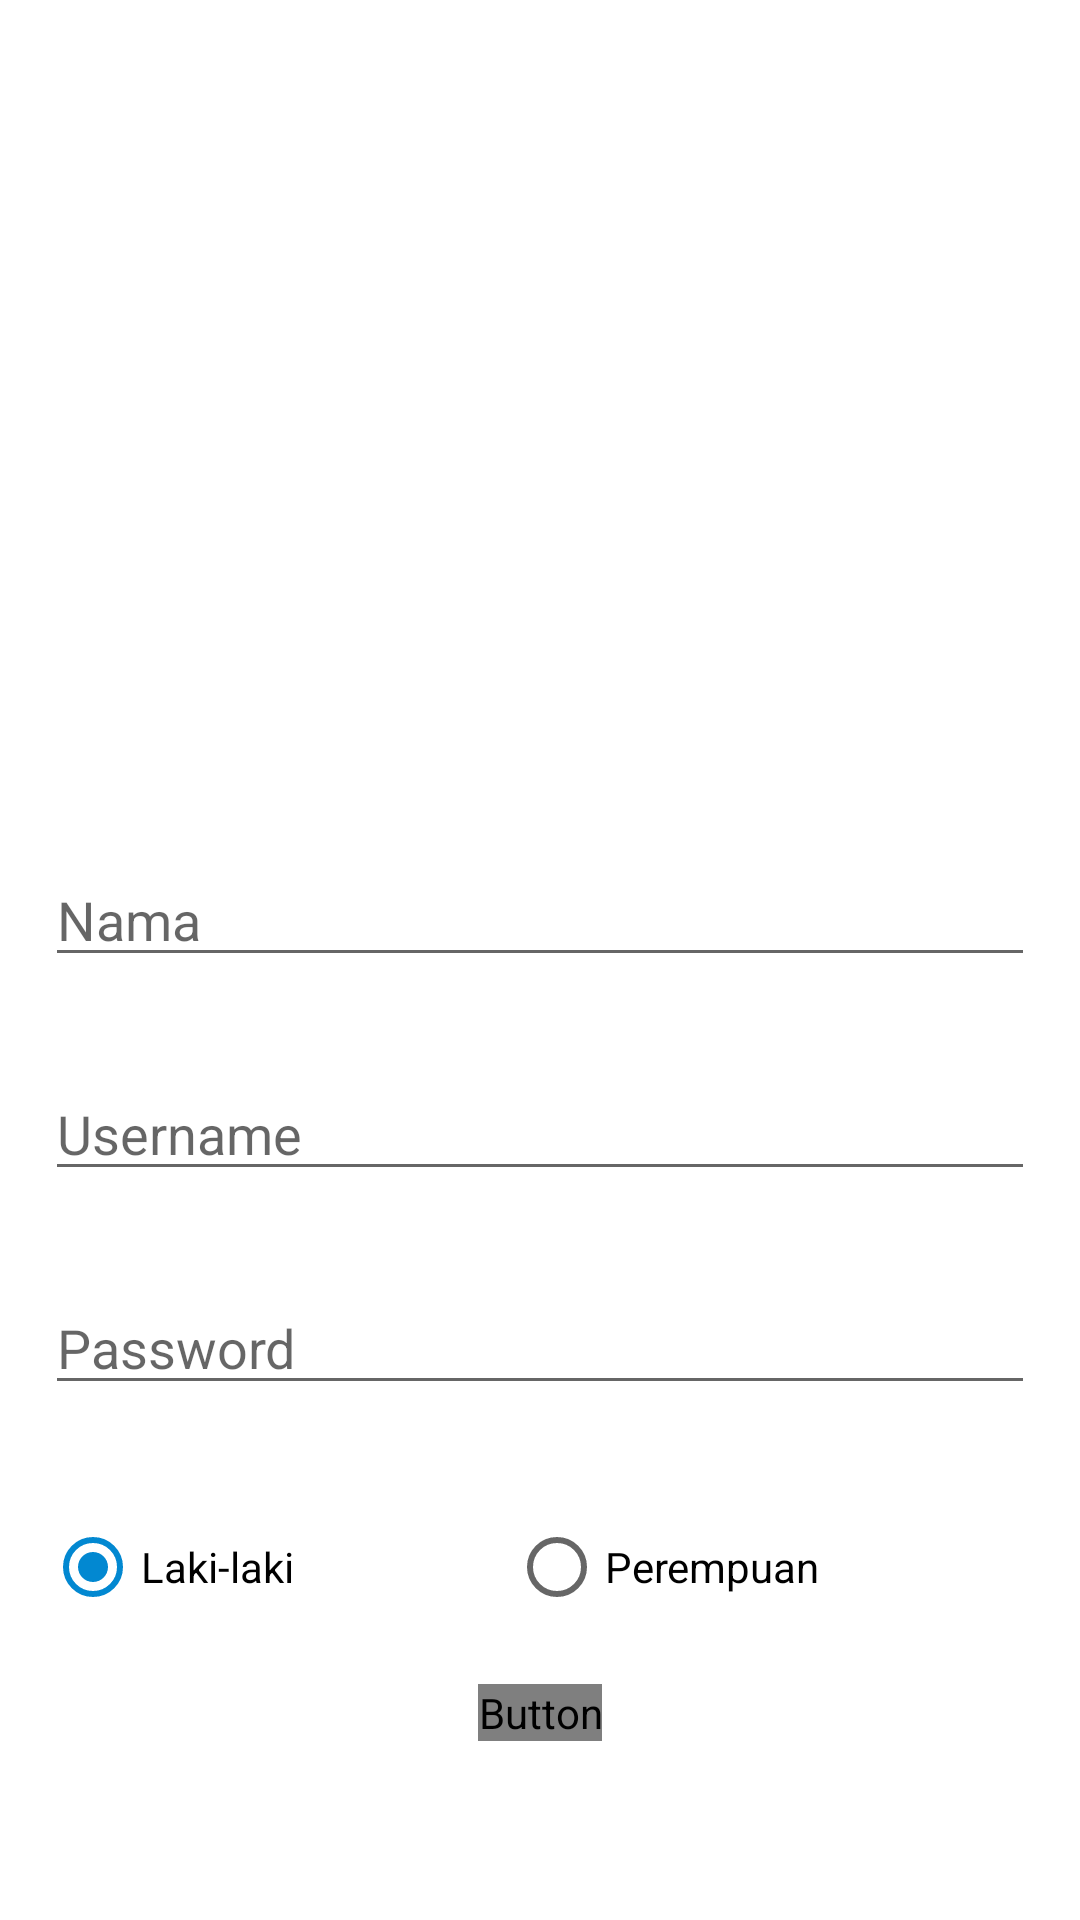

Here is an Android app screen rendered from its layout file. Give the layout XML and the strings, colors and styles it references.
<!-- AndroidManifest.xml: application theme Theme.chapter6SuitGame -->
<!-- res/layout/activity_register.xml -->
<?xml version="1.0" encoding="utf-8"?>
<androidx.constraintlayout.widget.ConstraintLayout
    xmlns:android="http://schemas.android.com/apk/res/android"
    xmlns:app="http://schemas.android.com/apk/res-auto"
    xmlns:tools="http://schemas.android.com/tools"
    android:layout_width="match_parent"
    android:layout_height="match_parent"
    tools:context=".ui.RegisterActivity">

    <ImageView
        android:id="@+id/imageView"
        android:layout_width="150dp"
        android:layout_height="150dp"
        android:src="@drawable/landing_page3"
        app:layout_constraintBottom_toTopOf="@+id/linearLayout"
        app:layout_constraintEnd_toEndOf="parent"
        app:layout_constraintHorizontal_bias="0.498"
        app:layout_constraintStart_toStartOf="parent"
        app:layout_constraintTop_toTopOf="parent"
        app:layout_constraintVertical_bias="0.15" />

    <androidx.appcompat.widget.LinearLayoutCompat
        android:id="@+id/linearLayout"
        android:layout_width="match_parent"
        android:layout_height="wrap_content"
        android:orientation="vertical"
        app:layout_constraintTop_toBottomOf="@+id/imageView"
        app:layout_constraintBottom_toBottomOf="parent"
        app:layout_constraintStart_toStartOf="parent"
        app:layout_constraintEnd_toEndOf="parent"
        app:layout_constraintHorizontal_bias="0.5"
        app:layout_constraintVertical_bias="0.5">

        <EditText
            android:id="@+id/daftar_nama"
            android:layout_width="match_parent"
            android:layout_height="wrap_content"
            android:layout_margin="15dp"
            android:hint="Nama" />

        <EditText
            android:id="@+id/daftar_username"
            android:layout_width="match_parent"
            android:layout_height="wrap_content"
            android:layout_margin="15dp"
            android:hint="Username" />

        <EditText
            android:id="@+id/daftar_pasword"
            android:layout_width="match_parent"
            android:layout_height="wrap_content"
            android:layout_margin="15dp"
            android:hint="Password"
            android:inputType="textPassword" />

        <RadioGroup
            android:id="@+id/radioGroupGender"
            android:layout_width="match_parent"
            android:layout_height="wrap_content"
            android:orientation="horizontal"
            android:layout_gravity="center"
            android:layout_margin="15dp"
            >

            <RadioButton
                android:id="@+id/pilih_male"
                android:layout_width="wrap_content"
                android:layout_height="wrap_content"
                android:text="Laki-laki"
                android:layout_weight="1"
                android:checked="true"
                />

            <RadioButton
                android:id="@+id/pilih_female"
                android:layout_width="wrap_content"
                android:layout_height="wrap_content"
                android:text="Perempuan"
                android:layout_weight="1"
                />

        </RadioGroup>

        <Button
            android:id="@+id/btn_register"
            android:layout_width="wrap_content"
            android:layout_height="wrap_content"
            android:text="Register"
            android:background="@drawable/background_btntheme"
            android:fontFamily="@font/oneoftheguys"
            android:textSize="16dp"
            android:layout_gravity="center"
            />

    </androidx.appcompat.widget.LinearLayoutCompat>

</androidx.constraintlayout.widget.ConstraintLayout>
<!-- resources referenced by this layout -->
<resources>
  <!-- drawable background_btntheme (drawable) -->
  <?xml version="1.0" encoding="utf-8"?>
  <shape xmlns:android="http://schemas.android.com/apk/res/android"
      android:shape="rectangle">
  
      <solid android:color="?attr/colorPrimary"/>
      <corners android:radius="15dp"/>
  
  </shape>
  <style name="Theme.chapter6SuitGame" parent="Theme.MaterialComponents.DayNight.NoActionBar">
          
          <item name="colorPrimary">#FF1B5E20</item>
          <item name="colorPrimaryVariant">#FF003300</item>
          <item name="colorOnPrimary">#FFFFFFFF</item>
          
          <item name="colorSecondary">#FF0288D1</item>
          <item name="colorSecondaryVariant">#FF005B9F</item>
          <item name="colorOnSecondary">#FF000000</item>
          
          <item name="android:statusBarColor">?attr/colorPrimaryVariant</item>
          
      </style>
</resources>
